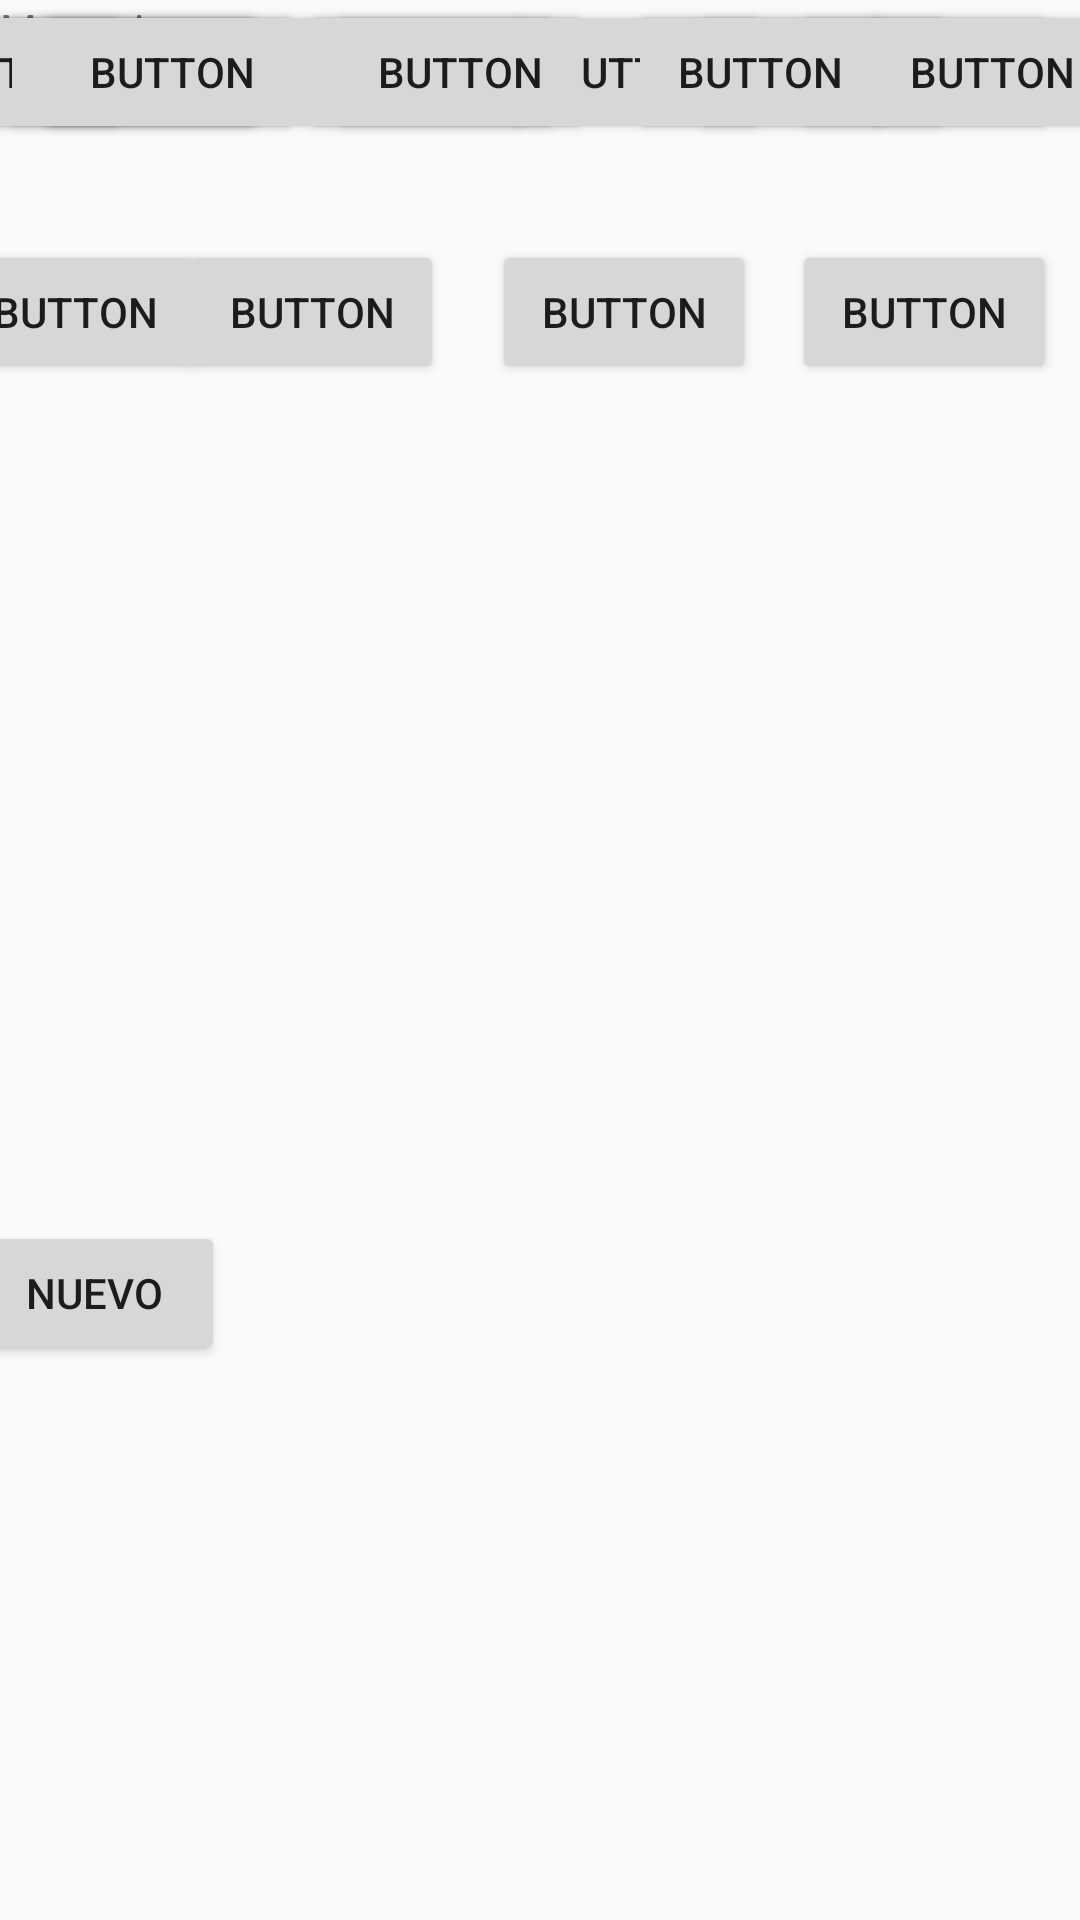

Android layout source for this screen:
<!-- AndroidManifest.xml: application theme Theme.ServiciosIotLab -->
<!-- res/layout/activity_main2.xml -->
<?xml version="1.0" encoding="utf-8"?>
<android.support.constraint.ConstraintLayout xmlns:android="http://schemas.android.com/apk/res/android"
    xmlns:app="http://schemas.android.com/apk/res-auto"
    xmlns:tools="http://schemas.android.com/tools"
    android:layout_width="match_parent"
    android:layout_height="match_parent"
    tools:context=".MainActivity2">

    <Button
        android:id="@+id/button22"
        android:layout_width="wrap_content"
        android:layout_height="wrap_content"
        android:text="Estadisticas"
        app:layout_constraintEnd_toEndOf="@+id/button17"
        app:layout_constraintStart_toStartOf="@+id/button17"
        tools:layout_editor_absoluteY="582dp" />

    <Button
        android:id="@+id/button15"
        android:layout_width="wrap_content"
        android:layout_height="wrap_content"
        android:text="Button"
        app:layout_constraintBottom_toBottomOf="@+id/button16"
        app:layout_constraintEnd_toEndOf="parent"
        app:layout_constraintHorizontal_bias="0.04"
        app:layout_constraintStart_toStartOf="parent"
        app:layout_constraintTop_toTopOf="@+id/button16" />

    <Button
        android:id="@+id/button13"
        android:layout_width="wrap_content"
        android:layout_height="wrap_content"
        android:layout_marginEnd="8dp"
        android:text="Button"
        app:layout_constraintBottom_toBottomOf="@+id/button14"
        app:layout_constraintEnd_toStartOf="@+id/button14"
        app:layout_constraintTop_toTopOf="@+id/button14" />

    <Button
        android:id="@+id/button14"
        android:layout_width="wrap_content"
        android:layout_height="wrap_content"
        android:layout_marginEnd="8dp"
        android:text="Button"
        app:layout_constraintEnd_toEndOf="parent"
        tools:layout_editor_absoluteY="382dp" />

    <Button
        android:id="@+id/button16"
        android:layout_width="wrap_content"
        android:layout_height="wrap_content"
        android:text="Button"
        app:layout_constraintBottom_toBottomOf="@+id/button13"
        app:layout_constraintEnd_toStartOf="@+id/button13"
        app:layout_constraintStart_toEndOf="@+id/button15"
        app:layout_constraintTop_toTopOf="@+id/button13" />

    <Button
        android:id="@+id/button11"
        android:layout_width="wrap_content"
        android:layout_height="wrap_content"
        android:text="Button"
        app:layout_constraintEnd_toStartOf="@+id/button12"
        app:layout_constraintStart_toStartOf="parent"
        tools:layout_editor_absoluteY="308dp" />

    <Button
        android:id="@+id/button9"
        android:layout_width="wrap_content"
        android:layout_height="wrap_content"
        android:layout_marginStart="12dp"
        android:text="Button"
        app:layout_constraintBottom_toBottomOf="@+id/button12"
        app:layout_constraintStart_toEndOf="@+id/button12"
        app:layout_constraintTop_toTopOf="@+id/button12" />

    <Button
        android:id="@+id/button10"
        android:layout_width="wrap_content"
        android:layout_height="wrap_content"
        android:text="Button"
        app:layout_constraintBottom_toBottomOf="@+id/button9"
        app:layout_constraintEnd_toEndOf="parent"
        app:layout_constraintStart_toEndOf="@+id/button9"
        app:layout_constraintTop_toTopOf="@+id/button9" />

    <Button
        android:id="@+id/button12"
        android:layout_width="wrap_content"
        android:layout_height="wrap_content"
        android:text="Button"
        app:layout_constraintBottom_toBottomOf="@+id/button11"
        app:layout_constraintTop_toTopOf="@+id/button11"
        tools:layout_editor_absoluteX="115dp" />

    <Button
        android:id="@+id/button7"
        android:layout_width="wrap_content"
        android:layout_height="wrap_content"
        android:text="Button"
        app:layout_constraintBottom_toBottomOf="@+id/button8"
        app:layout_constraintEnd_toStartOf="@+id/button8"
        app:layout_constraintHorizontal_bias="0.695"
        app:layout_constraintStart_toStartOf="parent"
        app:layout_constraintTop_toTopOf="@+id/button8"
        app:layout_constraintVertical_bias="0.0" />

    <Button
        android:id="@+id/button5"
        android:layout_width="wrap_content"
        android:layout_height="wrap_content"
        android:layout_marginTop="32dp"
        android:layout_marginEnd="12dp"
        android:text="Button"
        app:layout_constraintEnd_toStartOf="@+id/button6"
        app:layout_constraintTop_toBottomOf="@+id/button3" />

    <Button
        android:id="@+id/button6"
        android:layout_width="wrap_content"
        android:layout_height="wrap_content"
        android:layout_marginEnd="8dp"
        android:text="Button"
        app:layout_constraintBottom_toBottomOf="@+id/button5"
        app:layout_constraintEnd_toEndOf="parent"
        app:layout_constraintTop_toTopOf="@+id/button5" />

    <Button
        android:id="@+id/button8"
        android:layout_width="wrap_content"
        android:layout_height="wrap_content"
        android:layout_marginEnd="16dp"
        android:text="Button"
        app:layout_constraintBottom_toBottomOf="@+id/button5"
        app:layout_constraintEnd_toStartOf="@+id/button5"
        app:layout_constraintTop_toTopOf="@+id/button5"
        app:layout_constraintVertical_bias="1.0" />

    <TextView
        android:id="@+id/inicio"
        android:layout_width="411dp"
        android:layout_height="44dp"
        android:layout_marginBottom="28dp"
        android:text="Inicio"
        android:textAlignment="center"
        android:textAppearance="@style/TextAppearance.AppCompat.Display1"
        app:layout_constraintBottom_toTopOf="@+id/Memoria1"
        app:layout_constraintEnd_toEndOf="@+id/Memoria1"
        app:layout_constraintHorizontal_bias="0.498"
        app:layout_constraintStart_toStartOf="@+id/Memoria1" />

    <TextView
        android:id="@+id/Memoria1"
        android:layout_width="wrap_content"
        android:layout_height="wrap_content"
        android:text="Memoria"
        tools:layout_editor_absoluteX="177dp"
        tools:layout_editor_absoluteY="75dp" />

    <Button
        android:id="@+id/button"
        android:layout_width="wrap_content"
        android:layout_height="wrap_content"
        android:text="Button"
        app:layout_constraintBottom_toBottomOf="@+id/button2"
        app:layout_constraintEnd_toEndOf="parent"
        app:layout_constraintHorizontal_bias="0.049"
        app:layout_constraintStart_toStartOf="parent"
        app:layout_constraintTop_toTopOf="@+id/button2" />

    <Button
        android:id="@+id/button2"
        android:layout_width="wrap_content"
        android:layout_height="wrap_content"
        android:layout_marginStart="8dp"
        android:text="Button"
        app:layout_constraintBottom_toBottomOf="@+id/button3"
        app:layout_constraintStart_toEndOf="@+id/button"
        app:layout_constraintTop_toTopOf="@+id/button3" />

    <Button
        android:id="@+id/button3"
        android:layout_width="wrap_content"
        android:layout_height="wrap_content"
        android:layout_marginStart="12dp"
        android:text="Button"
        app:layout_constraintBottom_toBottomOf="@+id/button4"
        app:layout_constraintStart_toEndOf="@+id/button2"
        app:layout_constraintTop_toTopOf="@+id/button4" />

    <Button
        android:id="@+id/button4"
        android:layout_width="wrap_content"
        android:layout_height="wrap_content"
        android:layout_marginStart="4dp"
        android:text="Button"
        app:layout_constraintEnd_toEndOf="parent"
        app:layout_constraintStart_toEndOf="@+id/button3"
        tools:layout_editor_absoluteY="139dp" />

    <Button
        android:id="@+id/button17"
        android:layout_width="wrap_content"
        android:layout_height="wrap_content"
        android:layout_marginTop="388dp"
        android:text="Nuevo"
        app:layout_constraintEnd_toEndOf="@+id/Memoria1"
        app:layout_constraintHorizontal_bias="0.406"
        app:layout_constraintStart_toStartOf="@+id/Memoria1"
        app:layout_constraintTop_toBottomOf="@+id/Memoria1" />
</android.support.constraint.ConstraintLayout>
<!-- resources referenced by this layout -->
<resources>
  <style name="Theme.ServiciosIotLab" parent="Theme.AppCompat.Light.DarkActionBar">
          
          <item name="colorPrimary">@color/purple_500</item>
          <item name="colorPrimaryDark">@color/purple_700</item>
          <item name="colorAccent">@color/teal_200</item>
          
      </style>
  <!-- not gathered from this repository: default colours our renderer supplied (Android Studio template values) -->
  <color name="purple_500">#FF6200EE</color>
  <color name="purple_700">#FF3700B3</color>
  <color name="teal_200">#FF03DAC5</color>
</resources>
